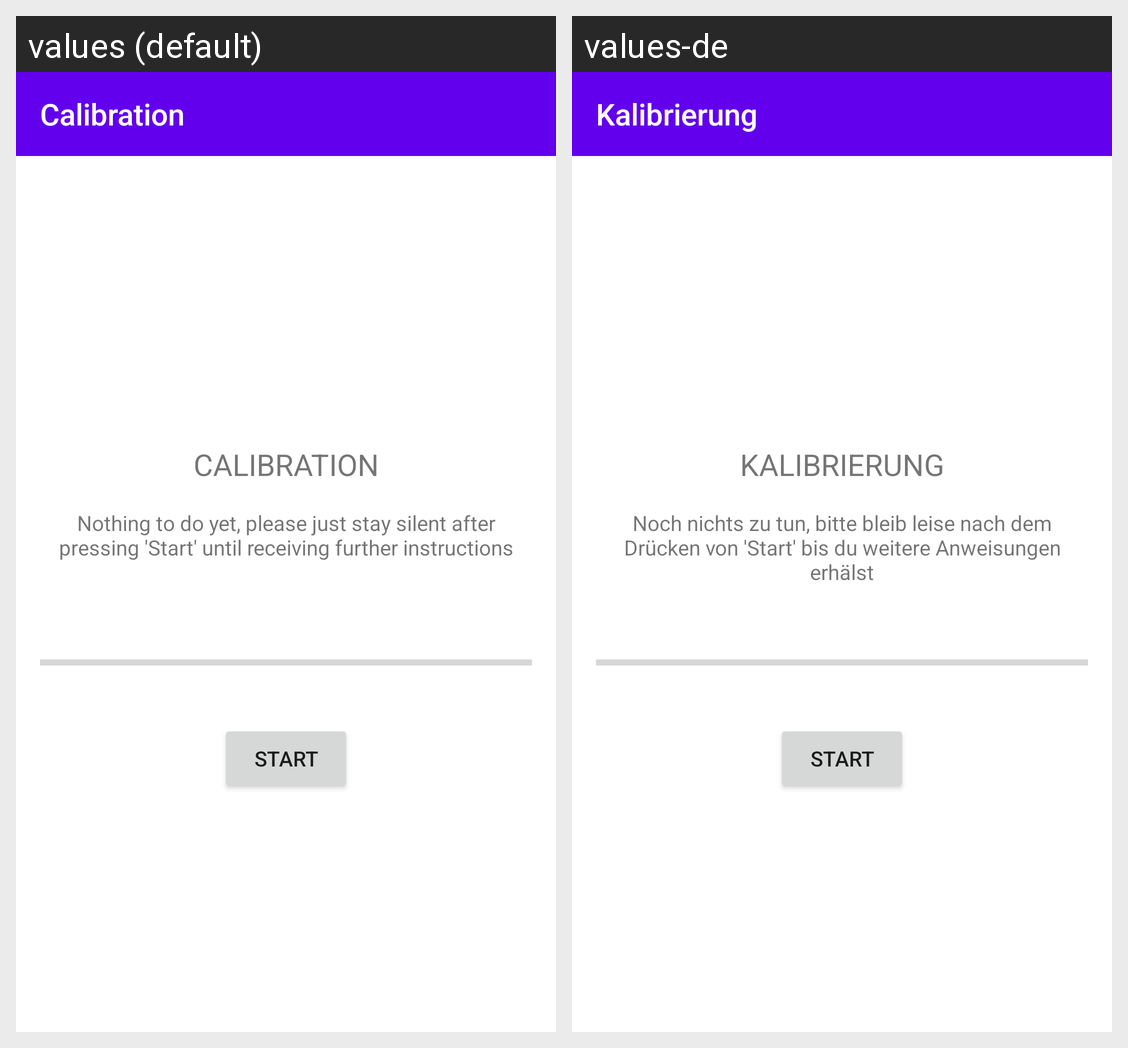

Translations of the strings shown on this Android screen, per locale in the grid:
Android screen res/layout/activity_calibrate.xml rendered under 2 locales, left to right: values (default), values-de. Device: Nexus 5 (rendered at 1080×1920; each locale shown at half size, 540×960, under a caption strip naming it); theme AppTheme.
Strings drawn on this screen, with the default value and each locale's value (text and hints the layout hard-codes, and strings that could not be matched under every locale, appear in the picture but are not listed):

calibration_title
  values: Calibration
  values-de: Kalibrierung

txv_calibration_title_silent
  values: Calibration
  values-de: Kalibrierung

txv_calibration_text_silent
  values: Nothing to do yet, please just stay silent after pressing 'Start' until receiving further instructions
  values-de: Noch nichts zu tun, bitte bleib leise nach dem Drücken von 'Start' bis du weitere Anweisungen erhälst

btn_calibration_start
  values: Start
  values-de: Start
